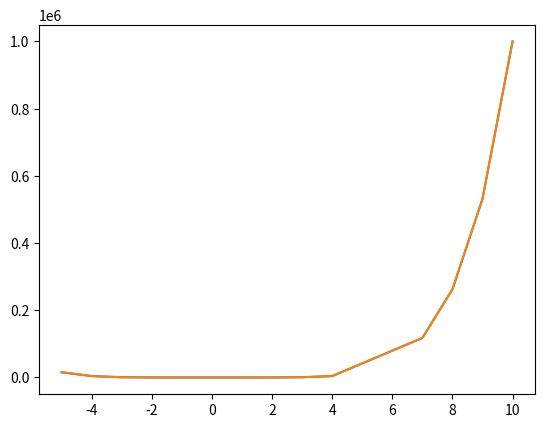

Generate this figure with matplotlib:
# 1. Conceptos Básicos
#- El código comienza con ejemplos básicos de `print()` para mostrar texto en la consola:

#¡Hola, Mundo!
#Para mostrar cualquier cosa en la consola, o en la parte inferior, podemos usar el comando print, y entre paréntesis poner lo que queremos:

#print("texto")
#print(variable)
#print(f"texto {variable}")

print("Hola Mundo")
print("Hola desde Pujili")

# 2. Variables
# - Se muestran ejemplos de declaración y uso de variables:

#Las variables son "cajones" en donde podemos almacenar información.
# Podemos guardar textos, números, símbolos, o incluso listas o arreglos enteros de valores.

#Veamos la forma más simple de declarar una variable:

variable = 11
variable2 = 4

# - Se demuestra la interpolación de strings usando f-strings:

print(f"El valor de mi variable es {variable} y el variable2 es {variable2}")


#Las variables pueden cambiar fácilmente de valor
miVariable = 14
otraVariable = 74

#¿Qué pasa si ahora imprimimos el resultado?
# Rellena con el comando que creas conveniente, por ejemplo:
print(otraVariable)

# 3. Operaciones Matemáticas
# - Se realizan cálculos matemáticos básicos:
#Las variables también pueden tener "cuentas" asociadas.
x = 20
y = 4
ecuacion = x**2 + y
print(f"F(x) = {ecuacion}")

# 4. Uso de Bibliotecas
# - Se importa la biblioteca para usar constantes matemáticas como π (pi): `math`
#Las bibliotecas nos permiten expandir las posibilidades de lo que hace Python,
# lo único que debemos hacer es "traerlas" a nuestro programa para aprovechar sus funciones

import math
# ¿Math es una biblioteca que tiene funcionalidades bastante
# poderosas para operaciones matemáticas
# Cuanto vale "pi"?
pi = math.pi

#Comprobamos si es cierto...

print(pi)

#Ejercicio: ¡Calculemos el área de un círculo!

radio = 15
areaCirculo = pi * (radio**2)   #rellenar con nuestra ecuación
print(f"El área para un círculo de radio {radio} cm es de {areaCirculo} cm^2")

# 5. Listas
# - Se muestra cómo crear y manipular listas:
# Las listas son conjuntos de valores que me permiten almacenar mucha información

# Se declaran parecido a una variable, pero cada elemento se separa por una coma,

# y todo el conjunto se encierra entre corchetes

# Ejemplo: miLista = [5,4,3,2,1]

planetas = ["Mercurio","Venus","Tierra","Marte","Júpiter","Saturno","Urano","Neptuno"]
numeros = [2,6,7,2]

# Si quiero ver un elemento de la lista, basta con poner el número del elemento entre corchetes.

# Ejemplo: miLista[0]

# Nota: En Python, los elementos se cuentan a partir del cero, así que cuando nos referimos a miLista[0], me trae el primer elemento (5)

# ¿Cuál es el segundo planeta del sistema solar?
print(planetas[0]) #rellenar

# ¡Python admite números negativos! Si quiero el último elemento de una lista, basta con poner miLista[-1]

# ¿Cual es el último planeta del sistema solar?

var: str = planetas[-1]
print(planetas[-1])

# El comando "append" nos permite agregar elementos en una lista.

planetas.append("Plutón")
# ¿Cuál es el último planeta del sistema solar?
# Kjaskdajsdkajsdkasd
var = planetas[-1]
print(planetas[-1])

# 6. Bucles y Cálculos
# - Se usa un bucle `for` para calcular valores de una función:
# Ejercicio: Ejecutemos el siguiente código. ¿Qué es lo que hace?

x = [-5,-4,-3,-2,-1,0,1,2,3,4,7,8,9,10]
y = 1
fx = [] #lista vacía

for elemento in x:
    fx.append(elemento**6 + y)

print(f"F(x) = {fx}")

# 7. Gráficos
# - Se utiliza para crear gráficos: `matplotlib`
# Graficar con Python
# para graficar rápidamente con python, podemos apoyarnos en la biblioteca MatPlotLib

import matplotlib.pyplot as plt

#Lo único que necesitamos para graficar, es decirle qué es lo que queremos en el eje X, y en el eje Y

plt.plot(
    x,  # primero el eje X
    fx,  # luego el eje Y
    )


plt.style.use("ggplot")
plt.plot(
    x, # primero el eje X
    fx, # luego el eje Y
    )



